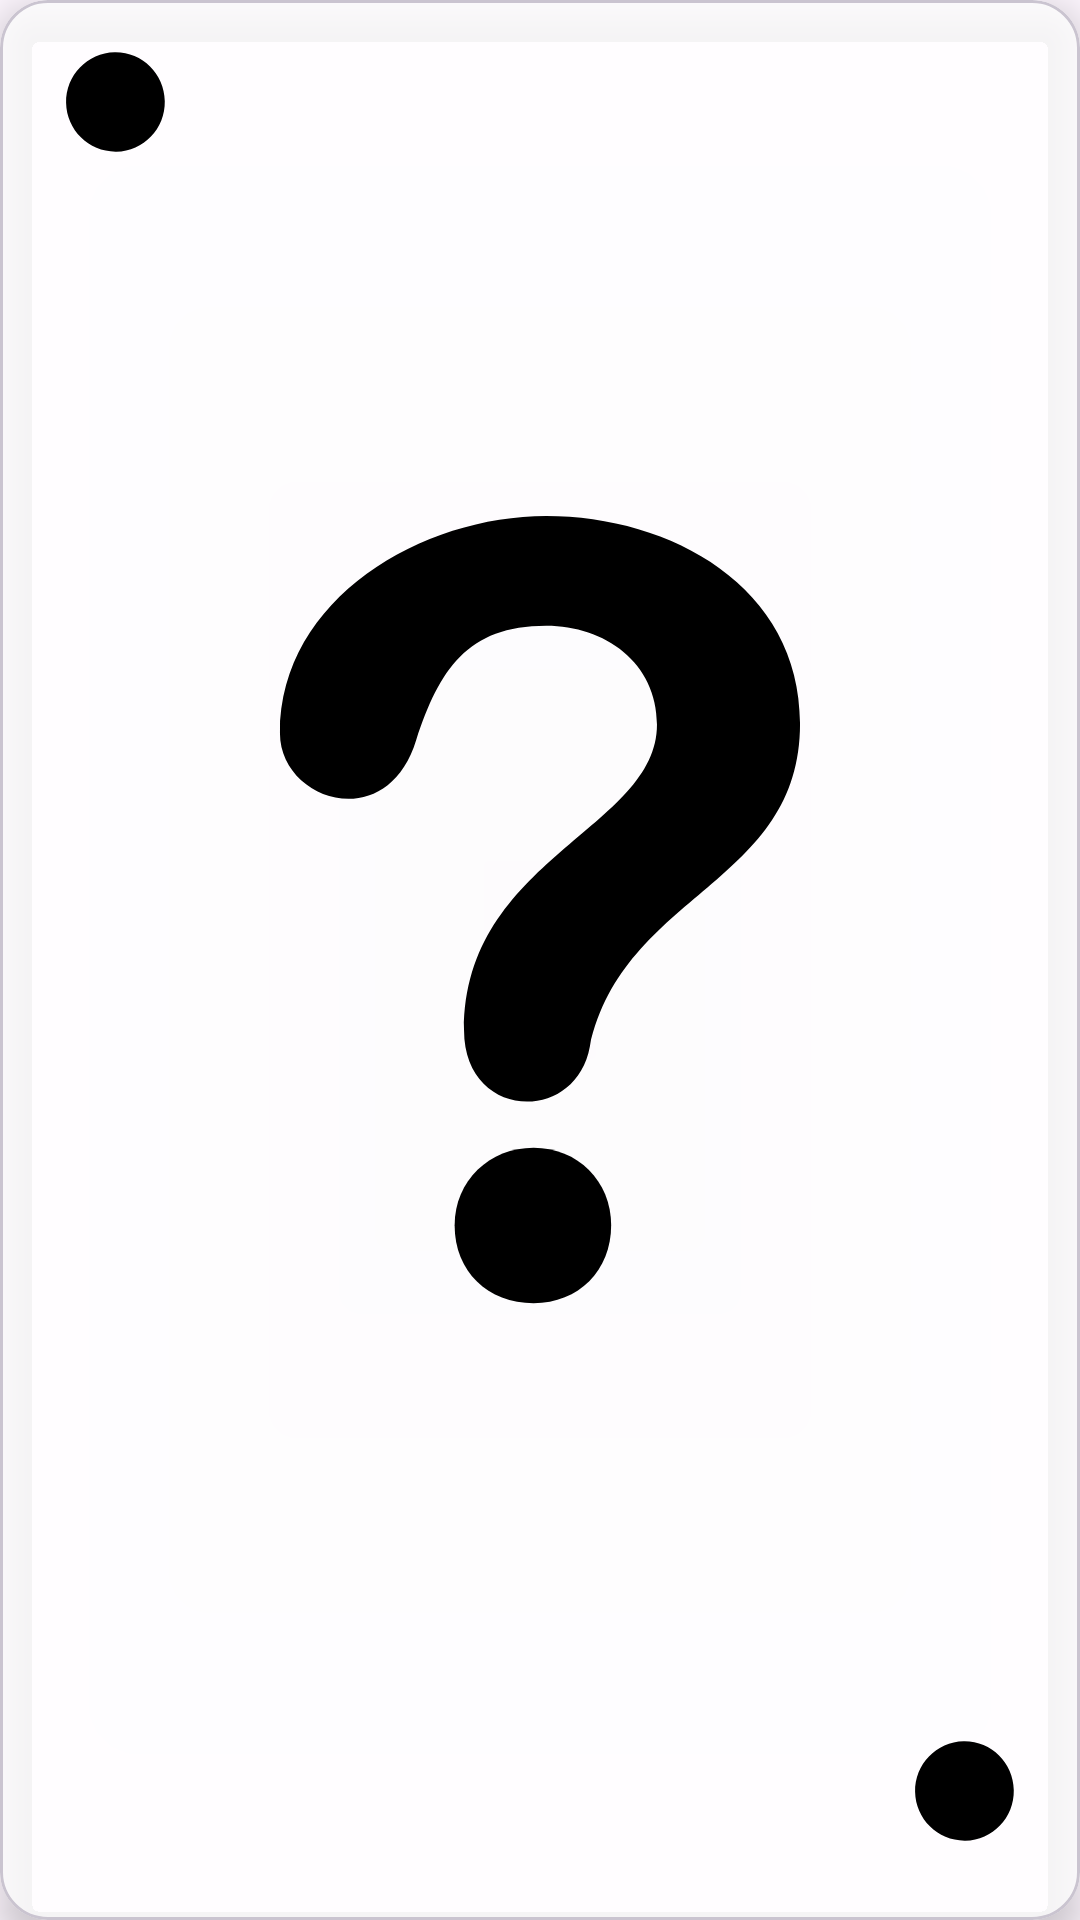

Write the Android layout XML for this screen, with the resource values it uses.
<!-- AndroidManifest.xml: application theme Theme.SpyGame -->
<!-- res/layout/choose_role_default.xml -->
<?xml version="1.0" encoding="utf-8"?>
<com.google.android.material.card.MaterialCardView
    xmlns:app="http://schemas.android.com/apk/res-auto"
    android:layout_margin="@dimen/margin_32"
    android:layout_width="wrap_content"
    android:layout_height="match_parent"
    app:cardBackgroundColor="@color/secondary"
    app:cardCornerRadius="@dimen/standard_margin_2x"
    app:cardElevation="@dimen/standard_margin_x"
    app:layout_constraintEnd_toEndOf="parent"
    app:layout_constraintStart_toStartOf="parent"
    xmlns:android="http://schemas.android.com/apk/res/android">

<androidx.constraintlayout.widget.ConstraintLayout
    android:layout_width="match_parent"
    android:layout_height="match_parent">

    <ImageView
        android:id="@+id/img_circle_mark_top"
        android:layout_width="45dp"
        android:layout_height="45dp"
        android:src="@drawable/ic_circle"
        android:layout_margin="@dimen/standard_margin_2x"
        app:layout_constraintTop_toTopOf="parent"
        app:layout_constraintStart_toStartOf="parent"/>

    <ImageView
        android:id="@+id/img_question_mark"
        android:layout_width="wrap_content"
        android:layout_height="0dp"
        android:src="@drawable/ic_question_mark"
        android:paddingTop="@dimen/margin_32"
        android:paddingStart="@dimen/standard_margin_2x"
        android:paddingEnd="@dimen/standard_margin_2x"
        app:layout_constraintTop_toBottomOf="@id/img_circle_mark_top"
        app:layout_constraintBottom_toTopOf="@id/img_circle_mark_bottom"
        app:layout_constraintEnd_toEndOf="parent"
        app:layout_constraintStart_toStartOf="parent"/>

    <ImageView
        android:id="@+id/img_circle_mark_bottom"
        android:layout_width="45dp"
        android:layout_height="45dp"
        android:src="@drawable/ic_circle"
        android:layout_margin="@dimen/standard_margin_2x"
        app:layout_constraintBottom_toBottomOf="parent"
        app:layout_constraintEnd_toEndOf="parent"/>

</androidx.constraintlayout.widget.ConstraintLayout>

</com.google.android.material.card.MaterialCardView>
<!-- resources referenced by this layout -->
<resources>
  <color name="secondary">#CCFFFFFF</color>
  <dimen name="margin_32">32dp</dimen>
  <dimen name="standard_margin_2x">16dp</dimen>
  <dimen name="standard_margin_x">8dp</dimen>
  <!-- drawable ic_circle (drawable) -->
  <vector xmlns:android="http://schemas.android.com/apk/res/android"
      android:width="700dp"
      android:height="700dp"
      android:viewportWidth="700"
      android:viewportHeight="700">
    <path
        android:fillColor="#FF000000"
        android:pathData="m345.7,22.48c140.83,-2.64 257.85,111.07 259.84,253.22 2.64,142.15 -109.75,259.17 -251.24,261.82 -141.49,1.98 -257.85,-111.07 -260.5,-253.22 -1.98,-142.15 110.41,-259.17 251.9,-261.82zM336.44,274.38 L602.89,275.7z"
        android:fillType="evenOdd"/>
  </vector>
  <!-- drawable ic_question_mark (drawable) -->
  <vector xmlns:android="http://schemas.android.com/apk/res/android"
      android:width="700dp"
      android:height="700dp"
      android:viewportWidth="700"
      android:viewportHeight="700">
    <path
        android:fillColor="#FF000000"
        android:pathData="m345.45,560c-32.56,0 -56.18,-22.45 -56.18,-55.43 0,-31.69 24.79,-55.18 56.18,-55.18 31.38,0 55.18,23.81 55.18,55.18 0,32.14 -23.16,55.43 -55.18,55.43z"/>
    <path
        android:fillColor="#FF000000"
        android:pathData="m165.02,154.55c0,-96.51 101.79,-154.55 189.4,-154.55 88.6,0 180.57,50.23 180.57,147.61 0,114.62 -125.41,119.77 -149.51,229.69 -10.13,55.56 -89.52,52.54 -89.52,-11.5 0,-122.09 137.25,-143.45 137.25,-217.43 0,-44.13 -37.12,-70.34 -78.79,-70.34 -56.5,0 -76,31.58 -92.43,81.06 -20.88,68.56 -96.98,43.37 -96.98,-4.55z"/>
  </vector>
  <style name="Theme.SpyGame" parent="Base.Theme.SpyGame" />
  <style name="Base.Theme.SpyGame" parent="Theme.Material3.DayNight.NoActionBar">
          
          
      </style>
</resources>
